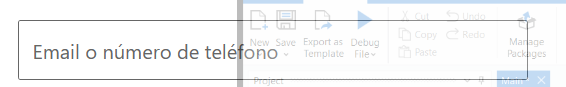
Task: Process for login directly on LinkedIn
Workflow: Main

Step 1 [then]: click on the text box 'Email o*'

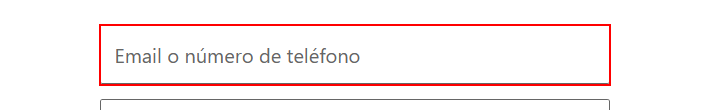
Step 2: Set Text 'INPUT  session_key' on the text box

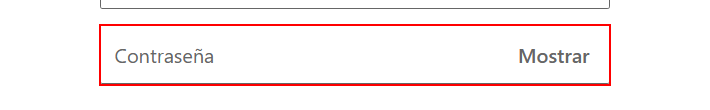
Step 3: click on the text box

Step 4: Set Text 'INPUT  session_key' on the text box (same screen as step 3)

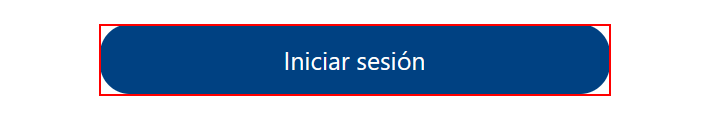
Step 5: click on the button '*n'

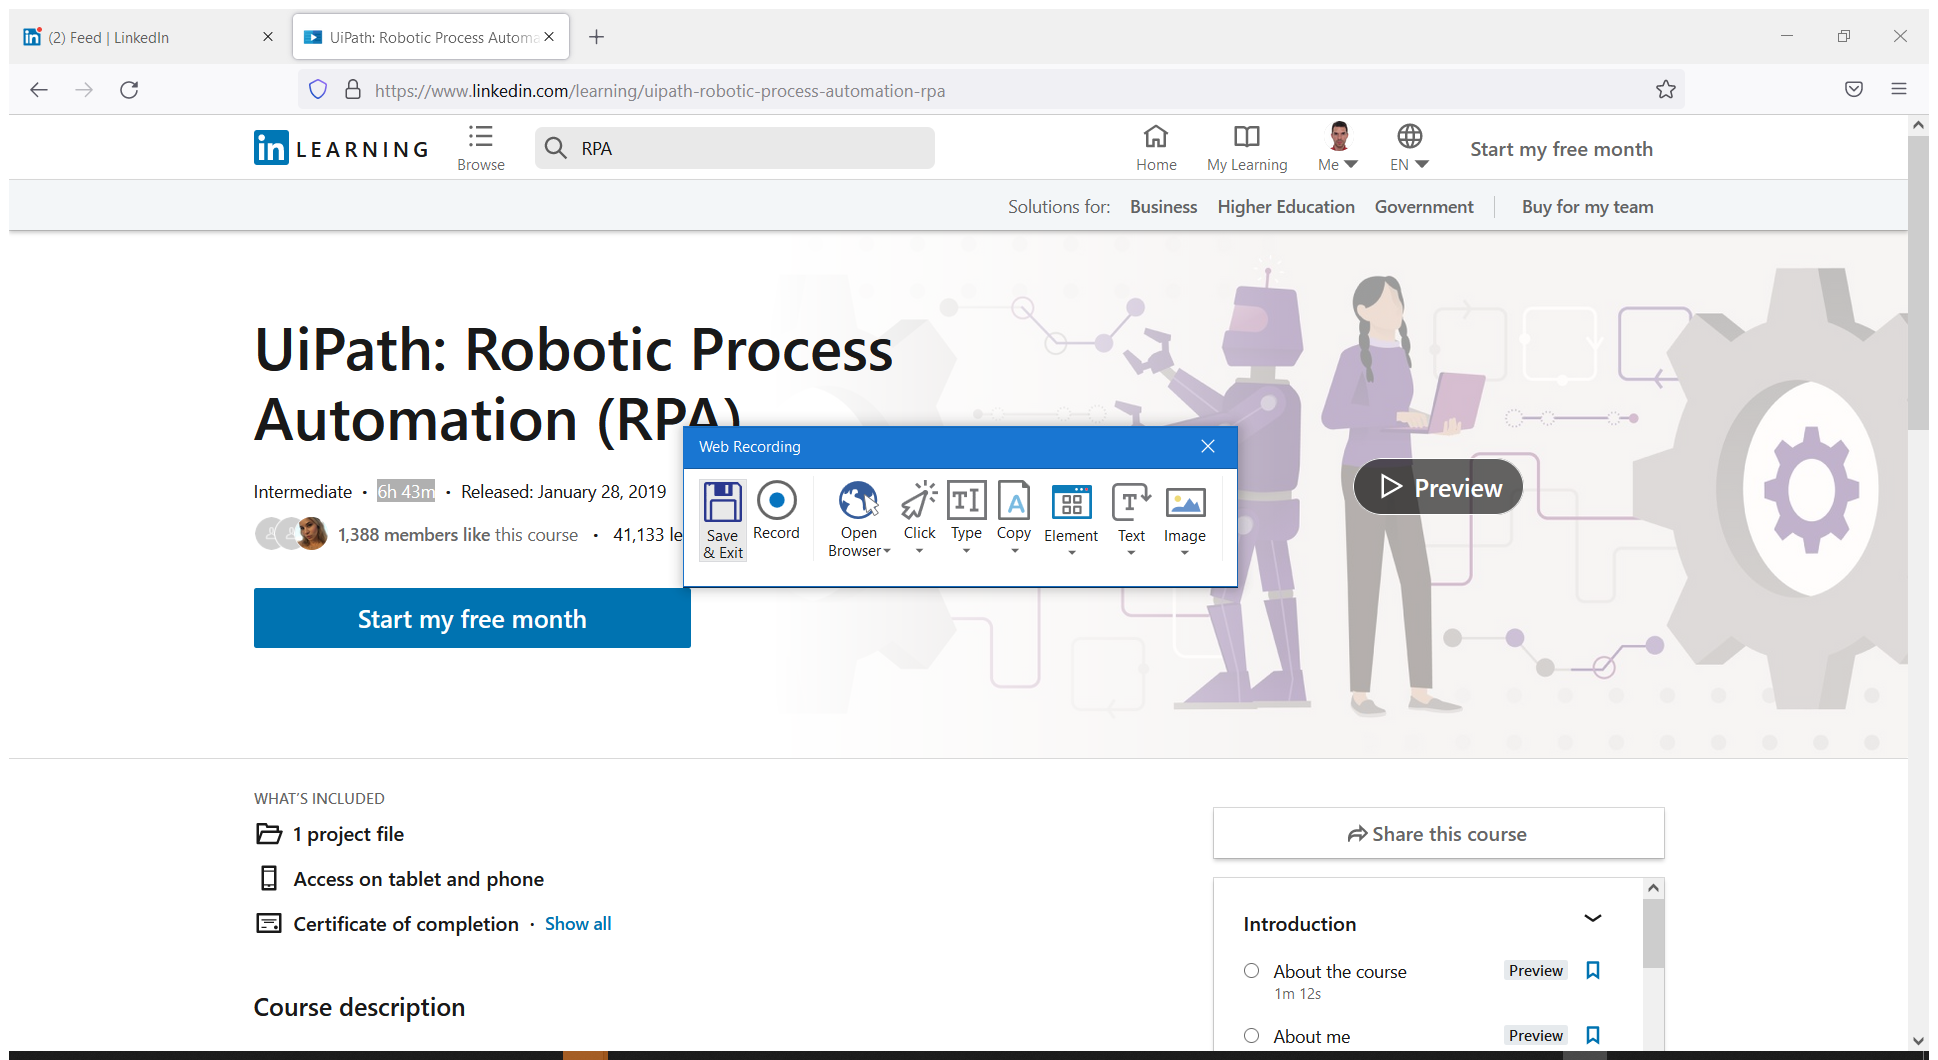
Step 6: Attach Browser '2FeedLink Page' in window '* Feed | LinkedIn' (firefox.exe)

Step 7: click on the icon (no picture)

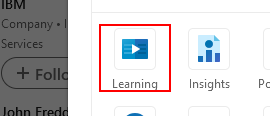
Step 8: click on the link

Step 9: Attach Browser 'LinkedInL Page' in window 'LinkedIn Learning: Online Courses for Creative, Technology, Business Skills' (firefox.exe) (same screen as step 6)

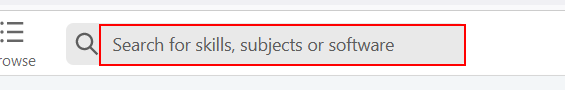
Step 10: type "RPA" into the text box

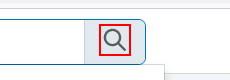
Step 11: click on the icon

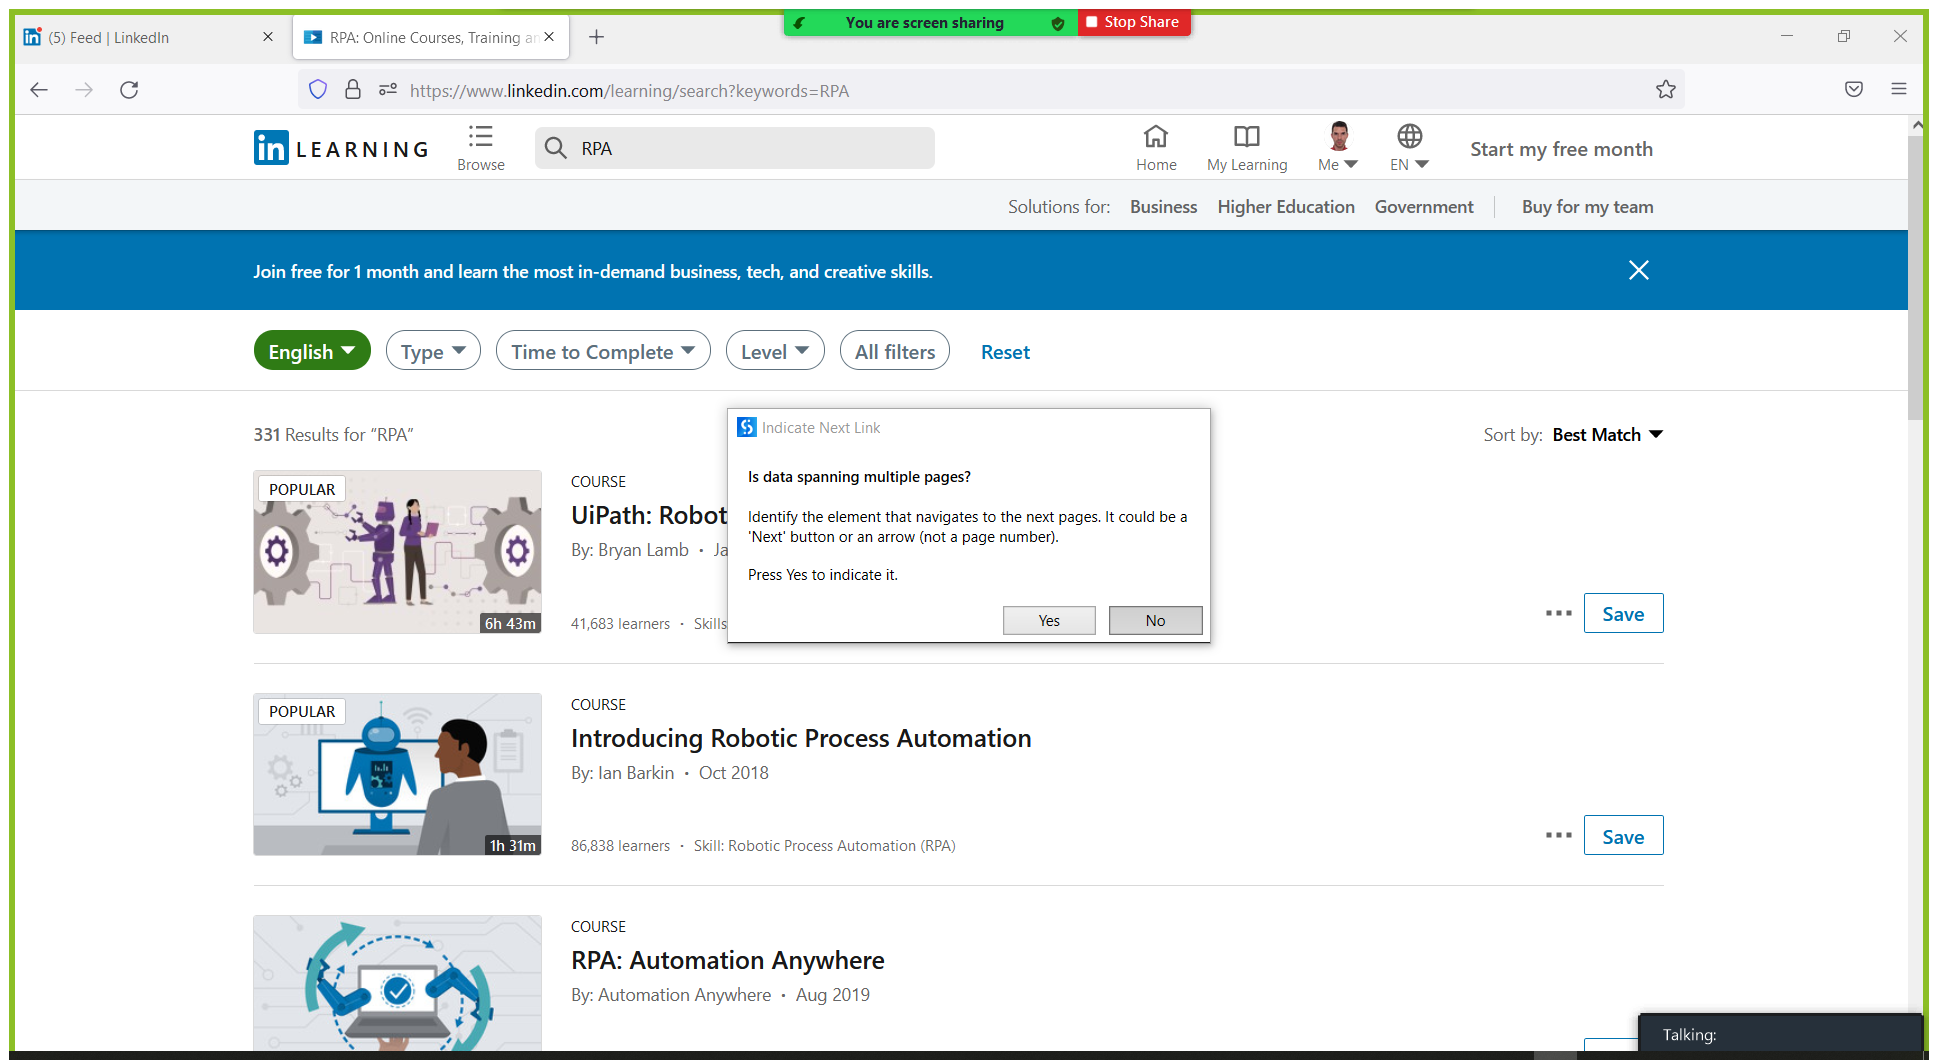
Step 12: Attach Browser 'RPAOnline Page' in window 'RPA: Online Courses, Training and Tutorials on LinkedIn Learning' (firefox.exe)

Step 13: get-text from the list (no picture)

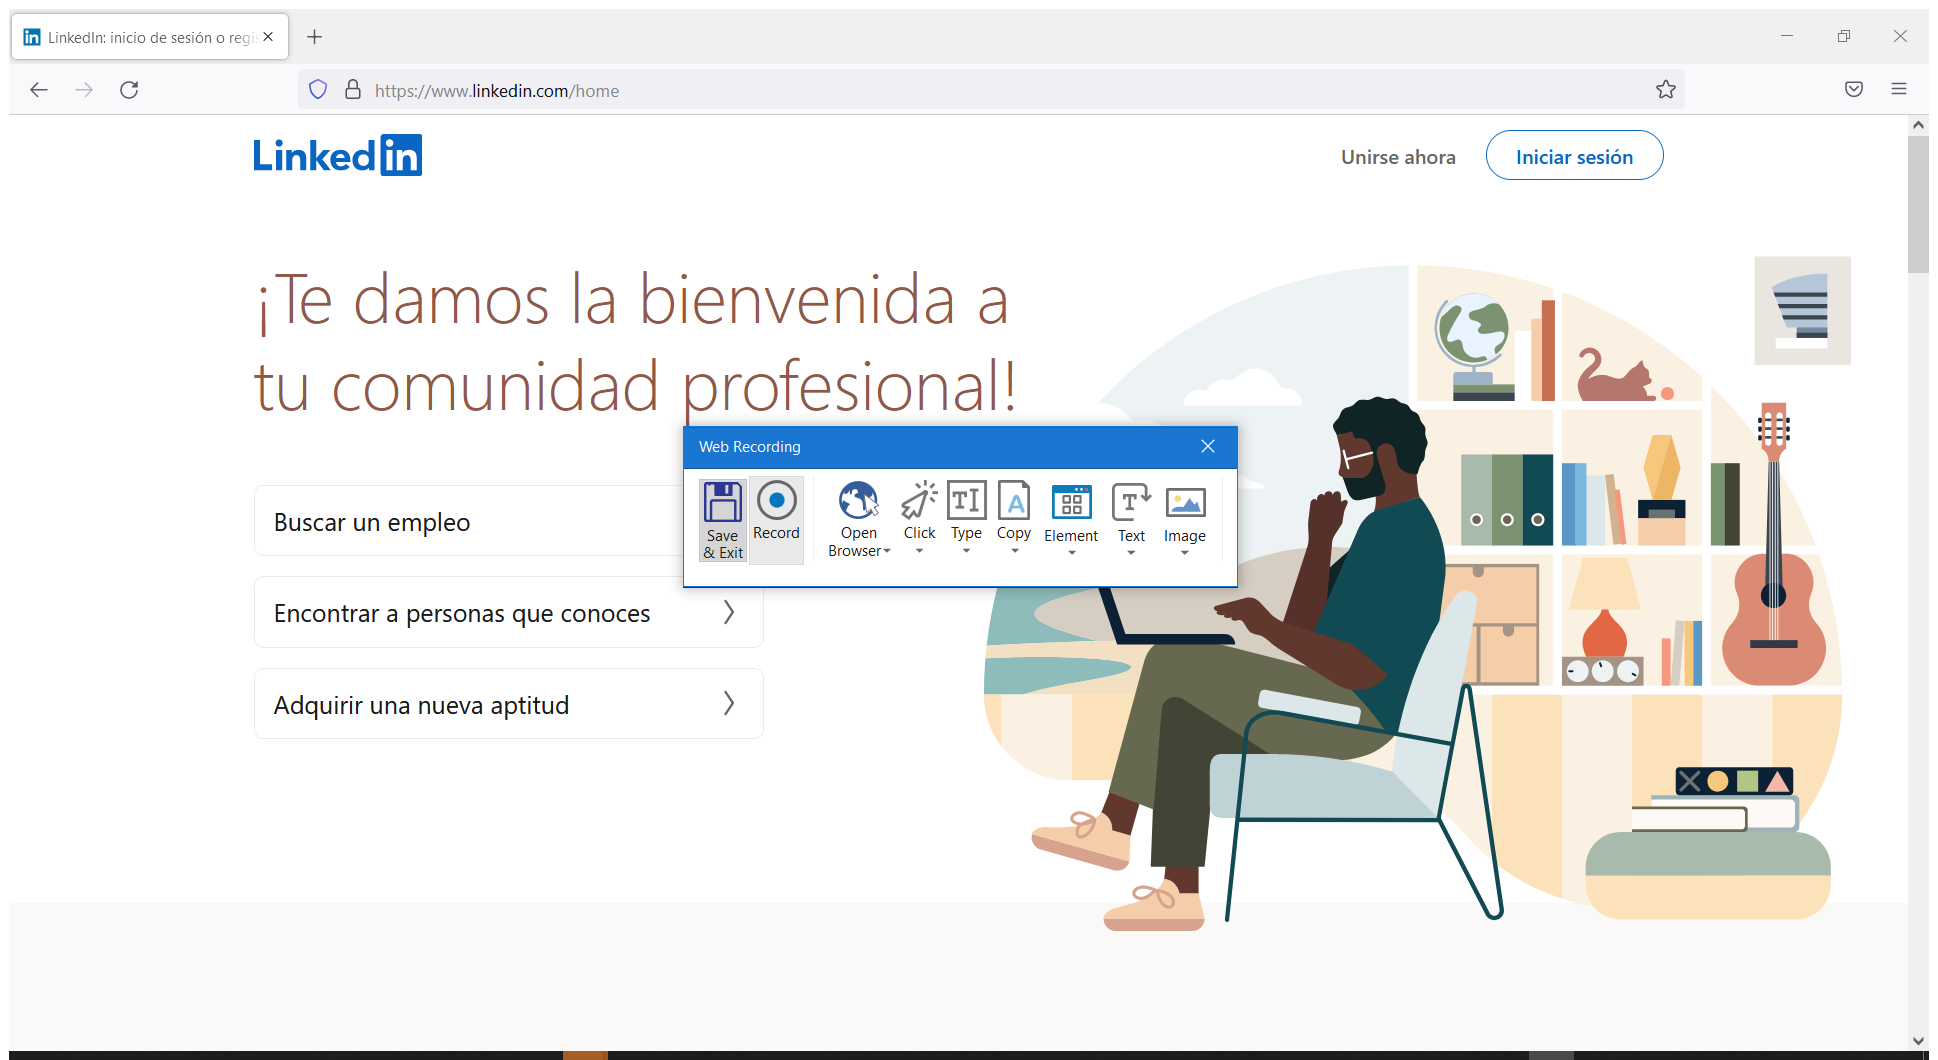
Step 14: Attach Browser '4FeedLink Page' in window '* Feed | LinkedIn' (firefox.exe)

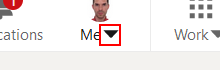
Step 15: click on the icon (repeated 2 times)

Step 17: click on the link 'Sign Out' (no picture)

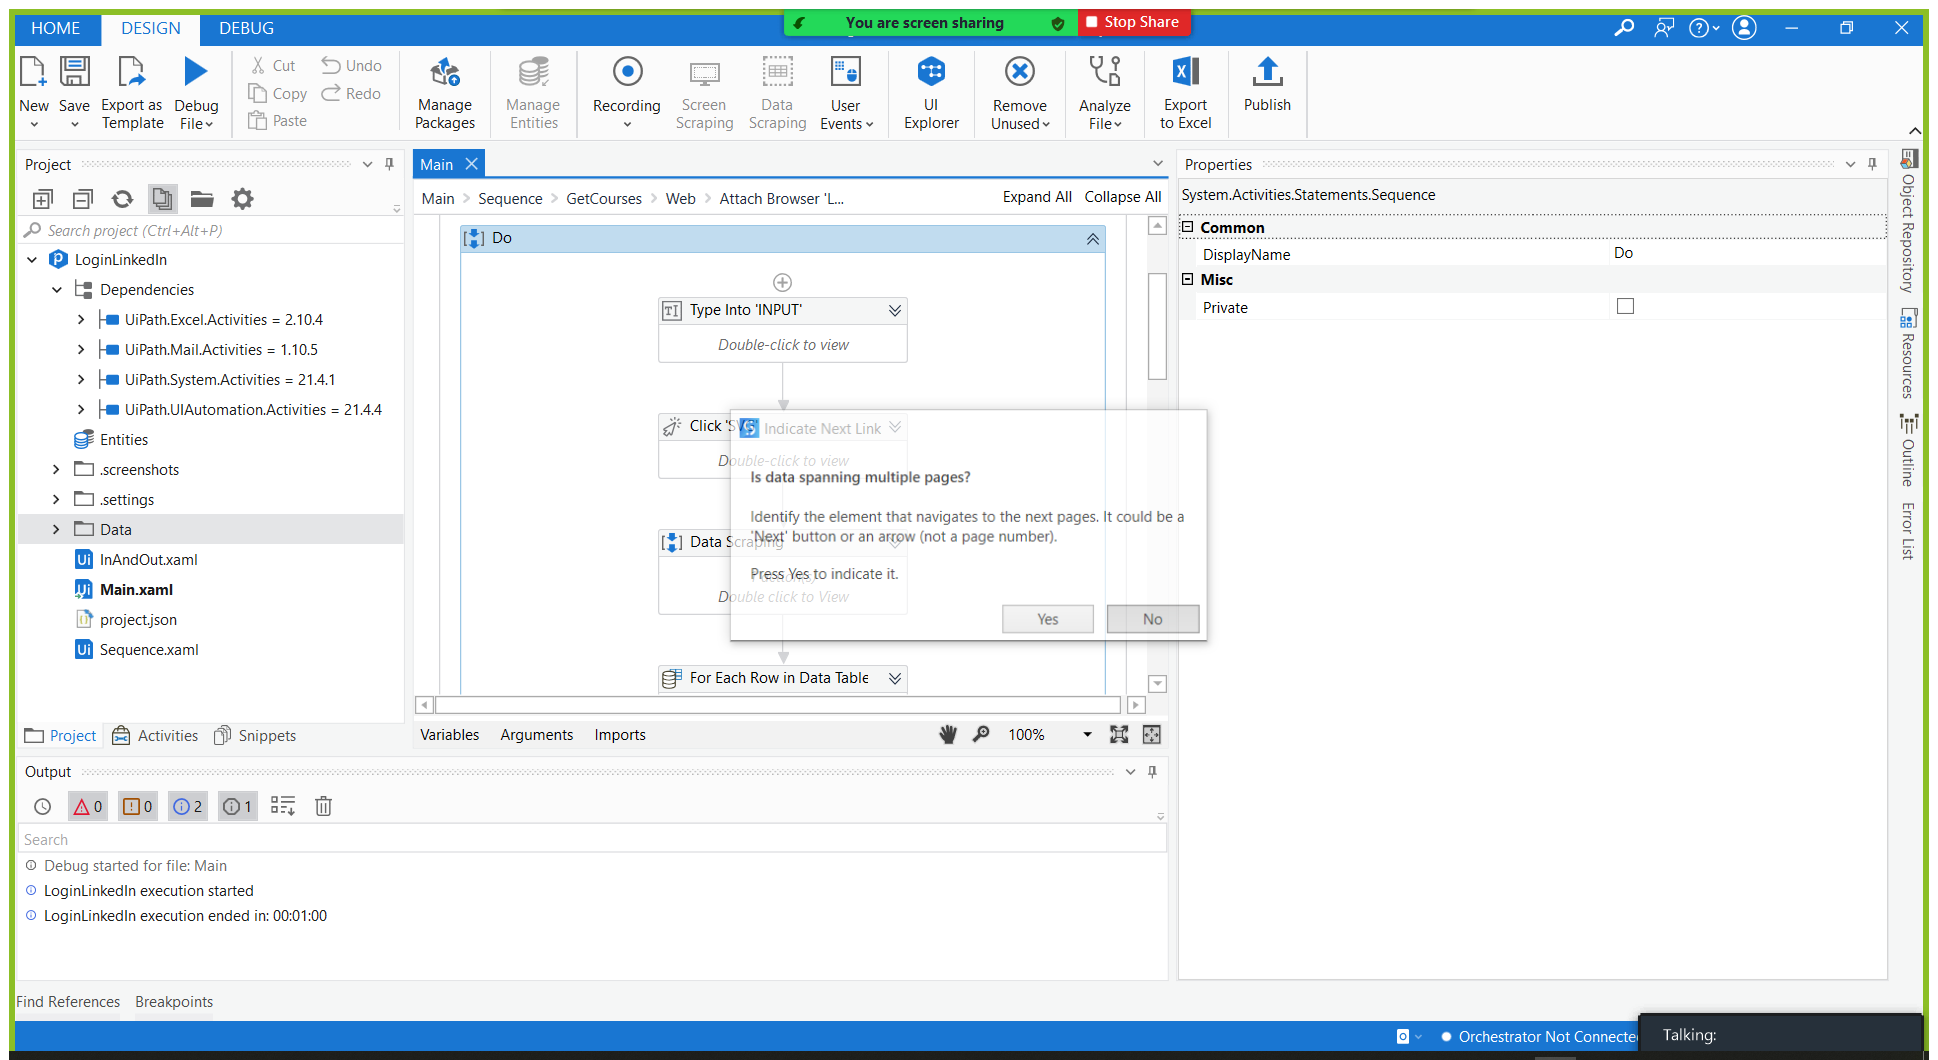
Step 18: Attach Browser 'RPAOnline Page' in window 'RPA: Online Courses, Training and Tutorials on LinkedIn Learning' (firefox.exe)

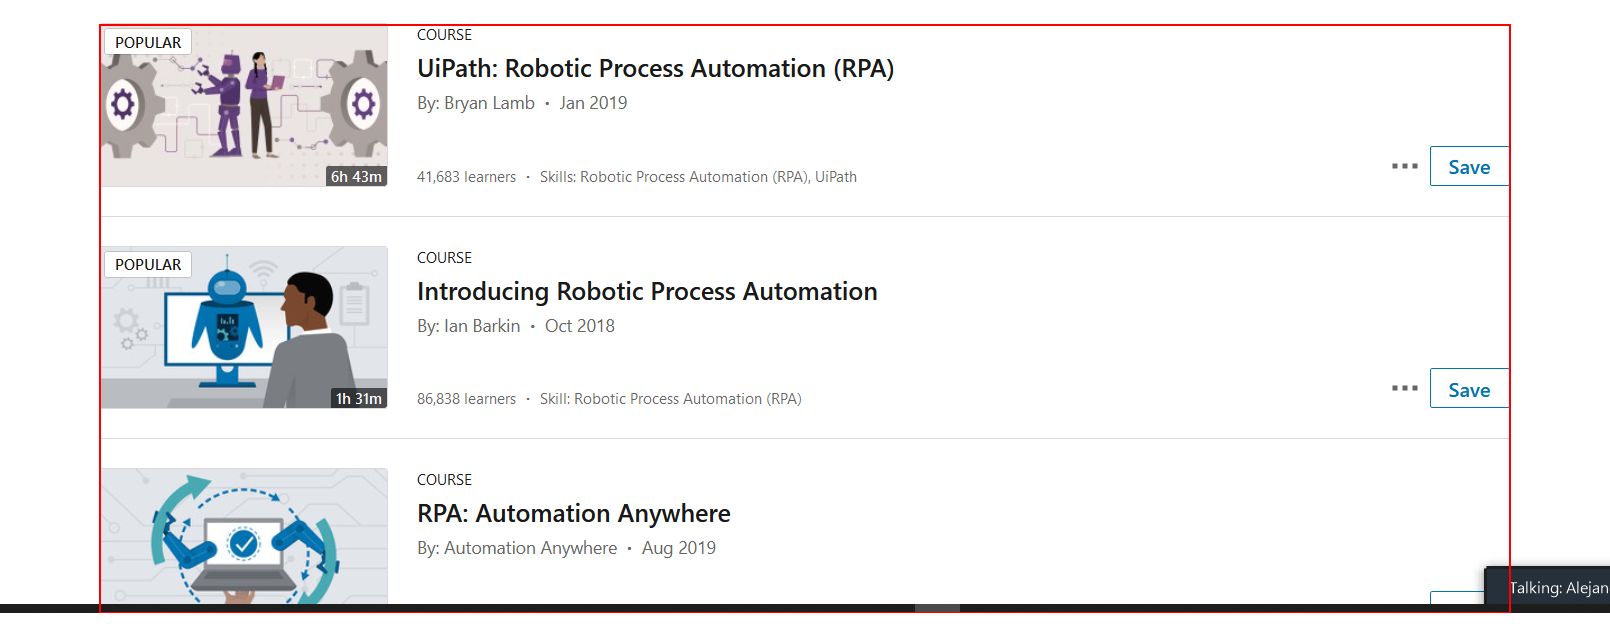
Step 19: get-text from the element